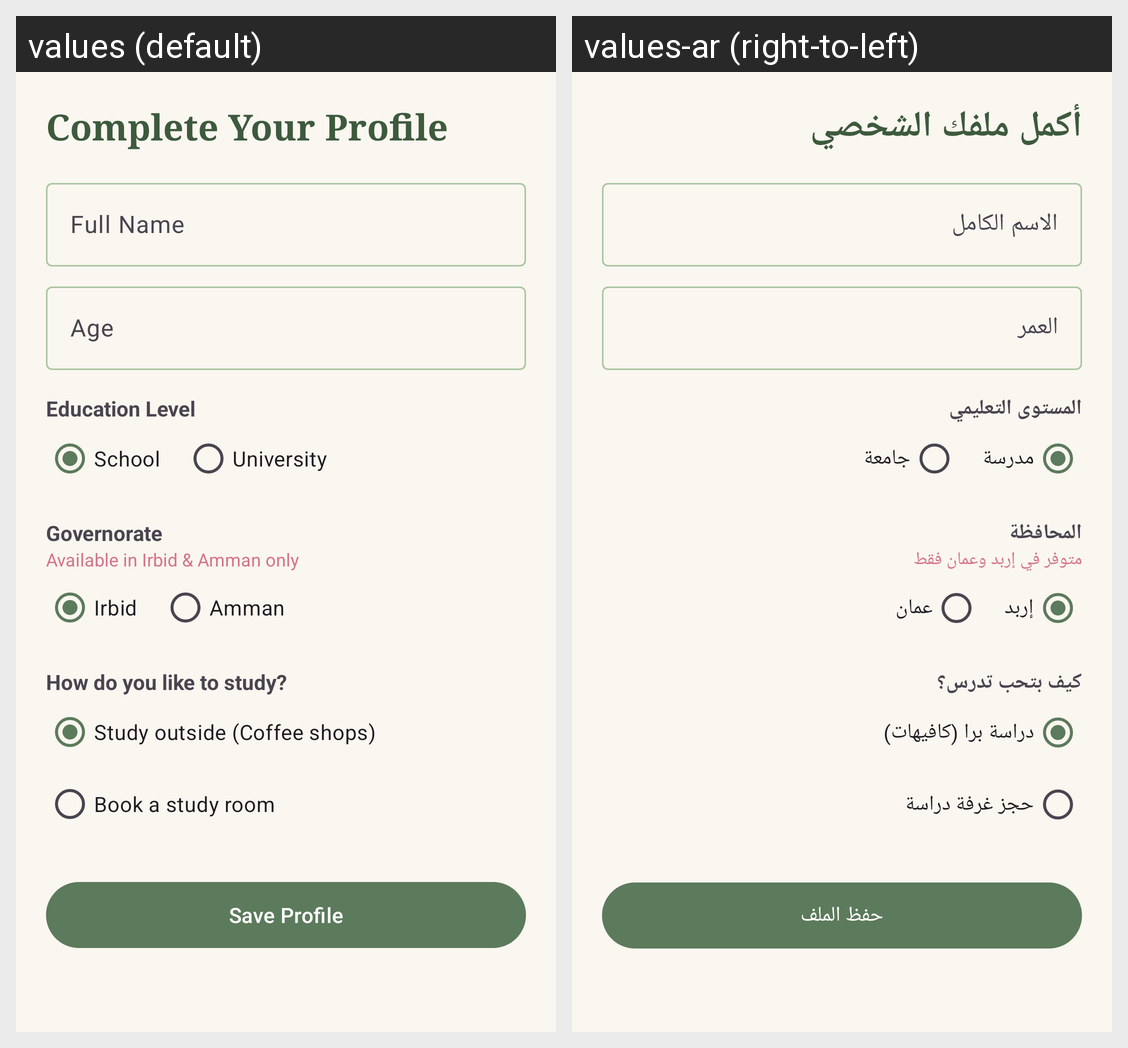

Locale-by-locale string values for the Android screen shown in this grid:
Android screen res/layout/activity_profile_setup.xml rendered under 2 locales, left to right: values (default), values-ar (right-to-left). Device: Nexus 5 (rendered at 1080×1920; each locale shown at half size, 540×960, under a caption strip naming it); theme Theme.PookiPlanner.
Strings drawn on this screen, with the default value and each locale's value (text and hints the layout hard-codes, and strings that could not be matched under every locale, appear in the picture but are not listed):

profile_setup_title
  values: Complete Your Profile
  values-ar: أكمل ملفك الشخصي

hint_name
  values: Full Name
  values-ar: الاسم الكامل

hint_age
  values: Age
  values-ar: العمر

education_level
  values: Education Level
  values-ar: المستوى التعليمي

school
  values: School
  values-ar: مدرسة

university
  values: University
  values-ar: جامعة

governorate
  values: Governorate
  values-ar: المحافظة

jordan_only
  values: Available in Irbid & Amman only
  values-ar: متوفر في إربد وعمان فقط

irbid
  values: Irbid
  values-ar: إربد

amman
  values: Amman
  values-ar: عمان

study_preference
  values: How do you like to study?
  values-ar: كيف بتحب تدرس؟

study_outside
  values: Study outside (Coffee shops)
  values-ar: دراسة برا (كافيهات)

book_room
  values: Book a study room
  values-ar: حجز غرفة دراسة

btn_save_profile
  values: Save Profile
  values-ar: حفظ الملف
